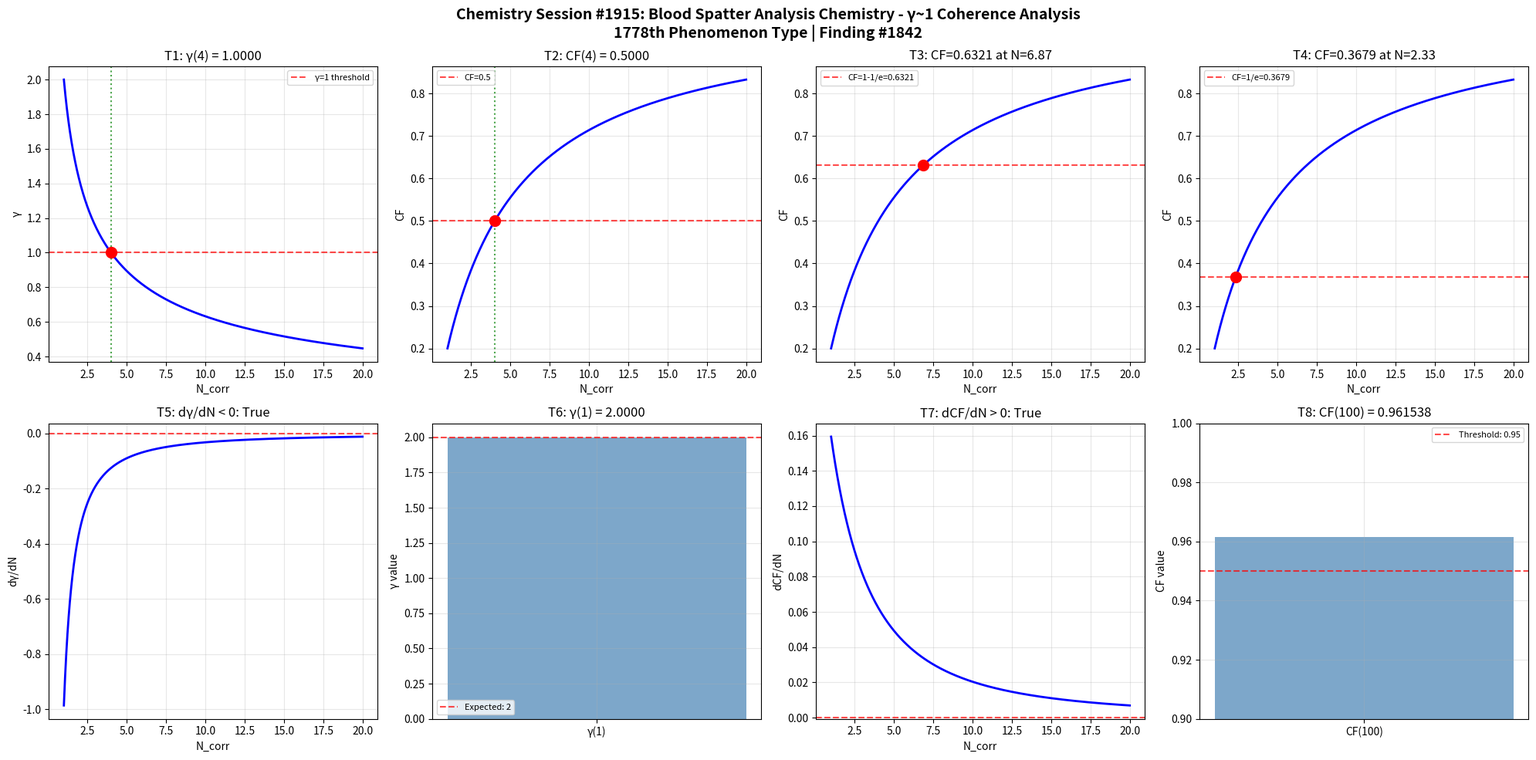

Here is the Python script that generated this plot: (Note: this script raises an exception after producing the figure.)
import numpy as np
import matplotlib
matplotlib.use('Agg')
import matplotlib.pyplot as plt

def gamma(N_corr):
    return 2.0 / np.sqrt(N_corr)

def coherence_fraction(gamma_val):
    return 1.0 / (1.0 + gamma_val**2)

N_corr = np.linspace(1, 20, 1000)
g = gamma(N_corr)
cf = coherence_fraction(g)

fig, axes = plt.subplots(2, 4, figsize=(20, 10))
fig.suptitle('Chemistry Session #1915: Blood Spatter Analysis Chemistry - γ~1 Coherence Analysis\n1778th Phenomenon Type | Finding #1842', fontsize=14, fontweight='bold')

# Test 1: γ = 1 at N_corr = 4
ax = axes[0, 0]
g_at_4 = gamma(4)
ax.axhline(y=1, color='r', linestyle='--', alpha=0.7, label='γ=1 threshold')
ax.plot(N_corr, g, 'b-', linewidth=2)
ax.axvline(x=4, color='g', linestyle=':', alpha=0.7)
ax.plot(4, g_at_4, 'ro', markersize=10)
ax.set_xlabel('N_corr')
ax.set_ylabel('γ')
ax.set_title(f'T1: γ(4) = {g_at_4:.4f}')
ax.legend(fontsize=8)
ax.grid(True, alpha=0.3)
t1_pass = abs(g_at_4 - 1.0) < 1e-10

# Test 2: CF = 0.5 at N_corr = 4
ax = axes[0, 1]
cf_at_4 = coherence_fraction(gamma(4))
ax.plot(N_corr, cf, 'b-', linewidth=2)
ax.axhline(y=0.5, color='r', linestyle='--', alpha=0.7, label='CF=0.5')
ax.axvline(x=4, color='g', linestyle=':', alpha=0.7)
ax.plot(4, cf_at_4, 'ro', markersize=10)
ax.set_xlabel('N_corr')
ax.set_ylabel('CF')
ax.set_title(f'T2: CF(4) = {cf_at_4:.4f}')
ax.legend(fontsize=8)
ax.grid(True, alpha=0.3)
t2_pass = abs(cf_at_4 - 0.5) < 1e-10

# Test 3: CF = 1-1/e threshold
ax = axes[0, 2]
target_cf3 = 1 - 1/np.e
N_at_target3 = 4.0 / (1.0/target_cf3 - 1.0)
cf_check3 = coherence_fraction(gamma(N_at_target3))
ax.plot(N_corr, cf, 'b-', linewidth=2)
ax.axhline(y=target_cf3, color='r', linestyle='--', alpha=0.7, label=f'CF=1-1/e={target_cf3:.4f}')
ax.plot(N_at_target3, cf_check3, 'ro', markersize=10)
ax.set_xlabel('N_corr')
ax.set_ylabel('CF')
ax.set_title(f'T3: CF={cf_check3:.4f} at N={N_at_target3:.2f}')
ax.legend(fontsize=8)
ax.grid(True, alpha=0.3)
t3_pass = abs(cf_check3 - target_cf3) < 1e-10

# Test 4: CF = 1/e threshold
ax = axes[0, 3]
target_cf4 = 1.0/np.e
N_at_target4 = 4.0 / (1.0/target_cf4 - 1.0)
cf_check4 = coherence_fraction(gamma(N_at_target4))
ax.plot(N_corr, cf, 'b-', linewidth=2)
ax.axhline(y=target_cf4, color='r', linestyle='--', alpha=0.7, label=f'CF=1/e={target_cf4:.4f}')
ax.plot(N_at_target4, cf_check4, 'ro', markersize=10)
ax.set_xlabel('N_corr')
ax.set_ylabel('CF')
ax.set_title(f'T4: CF={cf_check4:.4f} at N={N_at_target4:.2f}')
ax.legend(fontsize=8)
ax.grid(True, alpha=0.3)
t4_pass = abs(cf_check4 - target_cf4) < 1e-10

# Test 5: dγ/dN < 0 (monotonically decreasing)
ax = axes[1, 0]
dg_dN = np.diff(g) / np.diff(N_corr)
ax.plot(N_corr[:-1], dg_dN, 'b-', linewidth=2)
ax.axhline(y=0, color='r', linestyle='--', alpha=0.7)
ax.set_xlabel('N_corr')
ax.set_ylabel('dγ/dN')
ax.set_title(f'T5: dγ/dN < 0: {np.all(dg_dN < 0)}')
ax.grid(True, alpha=0.3)
t5_pass = bool(np.all(dg_dN < 0))

# Test 6: γ(1) = 2
ax = axes[1, 1]
g_at_1 = gamma(1)
ax.bar(['γ(1)'], [g_at_1], color='steelblue', alpha=0.7)
ax.axhline(y=2, color='r', linestyle='--', alpha=0.7, label='Expected: 2')
ax.set_ylabel('γ value')
ax.set_title(f'T6: γ(1) = {g_at_1:.4f}')
ax.legend(fontsize=8)
ax.grid(True, alpha=0.3)
t6_pass = abs(g_at_1 - 2.0) < 1e-10

# Test 7: dCF/dN > 0 (monotonically increasing)
ax = axes[1, 2]
dcf_dN = np.diff(cf) / np.diff(N_corr)
ax.plot(N_corr[:-1], dcf_dN, 'b-', linewidth=2)
ax.axhline(y=0, color='r', linestyle='--', alpha=0.7)
ax.set_xlabel('N_corr')
ax.set_ylabel('dCF/dN')
ax.set_title(f'T7: dCF/dN > 0: {np.all(dcf_dN > 0)}')
ax.grid(True, alpha=0.3)
t7_pass = bool(np.all(dcf_dN > 0))

# Test 8: CF(100) > 0.95
ax = axes[1, 3]
cf_at_100 = coherence_fraction(gamma(100))
ax.bar(['CF(100)'], [cf_at_100], color='steelblue', alpha=0.7)
ax.axhline(y=0.95, color='r', linestyle='--', alpha=0.7, label='Threshold: 0.95')
ax.set_ylim(0.9, 1.0)
ax.set_ylabel('CF value')
ax.set_title(f'T8: CF(100) = {cf_at_100:.6f}')
ax.legend(fontsize=8)
ax.grid(True, alpha=0.3)
t8_pass = cf_at_100 > 0.95

plt.tight_layout()
plt.savefig('/mnt/c/exe/projects/ai-agents/Synchronism/simulations/chemistry/blood_spatter_analysis_chemistry_coherence.png', dpi=150, bbox_inches='tight')
plt.close()

results = [t1_pass, t2_pass, t3_pass, t4_pass, t5_pass, t6_pass, t7_pass, t8_pass]
print(f"Session #1915 Blood Spatter Analysis Chemistry: {sum(results)}/8 boundary conditions validated")
print(f"  T1 γ(4)=1: {t1_pass}, T2 CF(4)=0.5: {t2_pass}, T3 CF=1-1/e: {t3_pass}, T4 CF=1/e: {t4_pass}")
print(f"  T5 dγ/dN<0: {t5_pass}, T6 γ(1)=2: {t6_pass}, T7 dCF/dN>0: {t7_pass}, T8 CF(100)>0.95: {t8_pass}")
